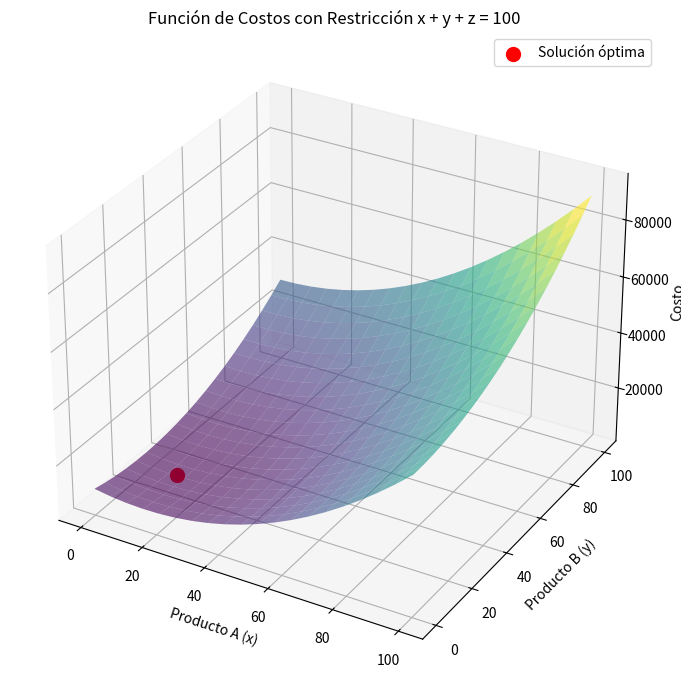
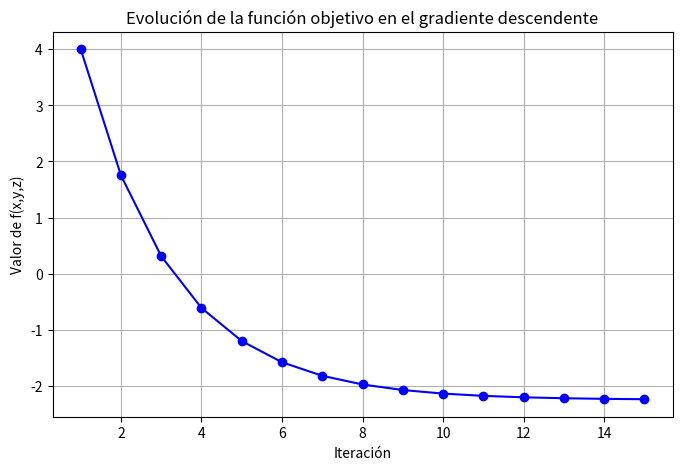
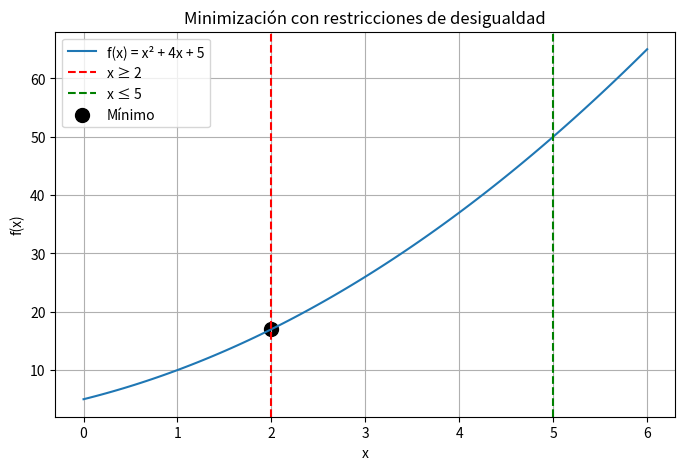

Generate these figures, in order, with matplotlib:
import numpy as np
from scipy.optimize import minimize
import matplotlib.pyplot as plt
from mpl_toolkits.mplot3d import Axes3D

def main():
    print("=== PROBLEMA 1: OPTIMIZACIÓN DE INVERSIONES ===")
    problema_1()
    
    print("\n=== PROBLEMA 2: MINIMIZACIÓN DE COSTOS DE PRODUCCIÓN ===")
    problema_2()
    
    print("\n=== PROBLEMA 3: MÉTODO DEL GRADIENTE DESCENDENTE ===")
    problema_3()
    
    print("\n=== PROBLEMA 4: MINIMIZACIÓN CON RESTRICCIONES DE DESIGUALDAD ===")
    problema_4()

def problema_1():
    """Optimización de inversiones con restricciones de presupuesto y riesgo"""
    # Función objetivo (rendimientos)
    def objective(x):
        return - (0.1*x[0] + 0.08*x[1])  # Negativo porque queremos maximizar

    # Restricciones
    constraints = [
        {'type': 'eq', 'fun': lambda x: x[0] + x[1] - 1},  # x + y = 1
        {'type': 'ineq', 'fun': lambda x: 0.05 - (0.02*x[0]**2 + 0.03*x[1]**2)},  # riesgo ≤ 0.05
        {'type': 'ineq', 'fun': lambda x: x[0]},  # x ≥ 0
        {'type': 'ineq', 'fun': lambda x: x[1]}   # y ≥ 0
    ]

    # Punto inicial
    x0 = np.array([0.5, 0.5])

    # Resolver
    sol = minimize(objective, x0, method='SLSQP', constraints=constraints)

    # Resultados
    print("Solución:")
    print(f"x (inversión en activo 1): {sol.x[0]:.4f}")
    print(f"y (inversión en activo 2): {sol.x[1]:.4f}")
    print(f"Rendimiento máximo: {-sol.fun:.4f}")
    print(f"Riesgo: {0.02*sol.x[0]**2 + 0.03*sol.x[1]**2:.4f}")

def problema_2():
    """Minimización de costos de producción con restricción de presupuesto"""
    # Función de costos
    def cost(x):
        return 5*x[0]**2 + 3*x[1]**2 + x[2]**2

    # Restricción
    constraint = {'type': 'eq', 'fun': lambda x: x[0] + x[1] + x[2] - 100}

    # Punto inicial
    x0 = np.array([33, 33, 34])

    # Resolver
    sol = minimize(cost, x0, method='SLSQP', constraints=constraint)

    # Resultados
    print("Solución:")
    print(f"x (producto A): {sol.x[0]:.2f}")
    print(f"y (producto B): {sol.x[1]:.2f}")
    print(f"z (producto C): {sol.x[2]:.2f}")
    print(f"Costo mínimo: {sol.fun:.2f}")

    # Gráfico
    fig = plt.figure(figsize=(10, 7))
    ax = fig.add_subplot(111, projection='3d')

    # Puntos para el gráfico
    x = np.linspace(0, 100, 20)
    y = np.linspace(0, 100, 20)
    X, Y = np.meshgrid(x, y)
    Z = 100 - X - Y  # Por la restricción x + y + z = 100

    # Calcular costos
    C = 5*X**2 + 3*Y**2 + Z**2

    # Superficie
    surf = ax.plot_surface(X, Y, C, cmap='viridis', alpha=0.6)

    # Punto solución
    ax.scatter(sol.x[0], sol.x[1], sol.fun, color='red', s=100, label='Solución óptima')

    ax.set_xlabel('Producto A (x)')
    ax.set_ylabel('Producto B (y)')
    ax.set_zlabel('Costo')
    ax.set_title('Función de Costos con Restricción x + y + z = 100')
    plt.legend()
    plt.tight_layout()
    plt.show()

def problema_3():
    """Método del gradiente descendente para minimización"""
    # Función objetivo
    def f(x, y, z):
        return x**2 + y**2 + z**2 - 2*x*y + 3*z

    # Gradiente de la función
    def gradient(x, y, z):
        df_dx = 2*x - 2*y
        df_dy = 2*y - 2*x
        df_dz = 2*z + 3
        return np.array([df_dx, df_dy, df_dz])

    # Parámetros
    alpha = 0.1  # Tasa de aprendizaje
    max_iter = 15
    point = np.array([1.0, 1.0, 1.0])  # Punto inicial

    # Almacenar valores para gráfico
    f_values = []

    print("Iteración\tx\ty\tz\tf(x,y,z)")
    for i in range(max_iter):
        f_val = f(*point)
        f_values.append(f_val)
        
        print(f"{i+1}\t\t{point[0]:.4f}\t{point[1]:.4f}\t{point[2]:.4f}\t{f_val:.4f}")
        
        # Actualizar punto
        point = point - alpha * gradient(*point)

    # Gráfico de la evolución
    plt.figure(figsize=(8, 5))
    plt.plot(range(1, max_iter+1), f_values, 'bo-')
    plt.xlabel('Iteración')
    plt.ylabel('Valor de f(x,y,z)')
    plt.title('Evolución de la función objetivo en el gradiente descendente')
    plt.grid(True)
    plt.show()

def problema_4():
    """Minimización con restricciones de desigualdad"""
    # Función objetivo
    def f(x):
        return x[0]**2 + 4*x[0] + 5

    # Restricciones
    constraints = [
        {'type': 'ineq', 'fun': lambda x: x[0] - 2},  # x ≥ 2
        {'type': 'ineq', 'fun': lambda x: 5 - x[0]}    # x ≤ 5
    ]

    # Punto inicial
    x0 = np.array([2.5])  # Punto dentro del intervalo

    # Resolver
    sol = minimize(f, x0, method='SLSQP', constraints=constraints)

    # Resultados
    print("Solución:")
    print(f"x óptimo: {sol.x[0]:.4f}")
    print(f"Valor mínimo de f(x): {sol.fun:.4f}")

    # Gráfico
    x_vals = np.linspace(0, 6, 100)
    y_vals = x_vals**2 + 4*x_vals + 5

    plt.figure(figsize=(8, 5))
    plt.plot(x_vals, y_vals, label='f(x) = x² + 4x + 5')
    plt.axvline(x=2, color='r', linestyle='--', label='x ≥ 2')
    plt.axvline(x=5, color='g', linestyle='--', label='x ≤ 5')
    plt.scatter(sol.x, sol.fun, color='black', s=100, label='Mínimo')
    plt.xlabel('x')
    plt.ylabel('f(x)')
    plt.title('Minimización con restricciones de desigualdad')
    plt.legend()
    plt.grid(True)
    plt.show()

if __name__ == "__main__":
    main()
